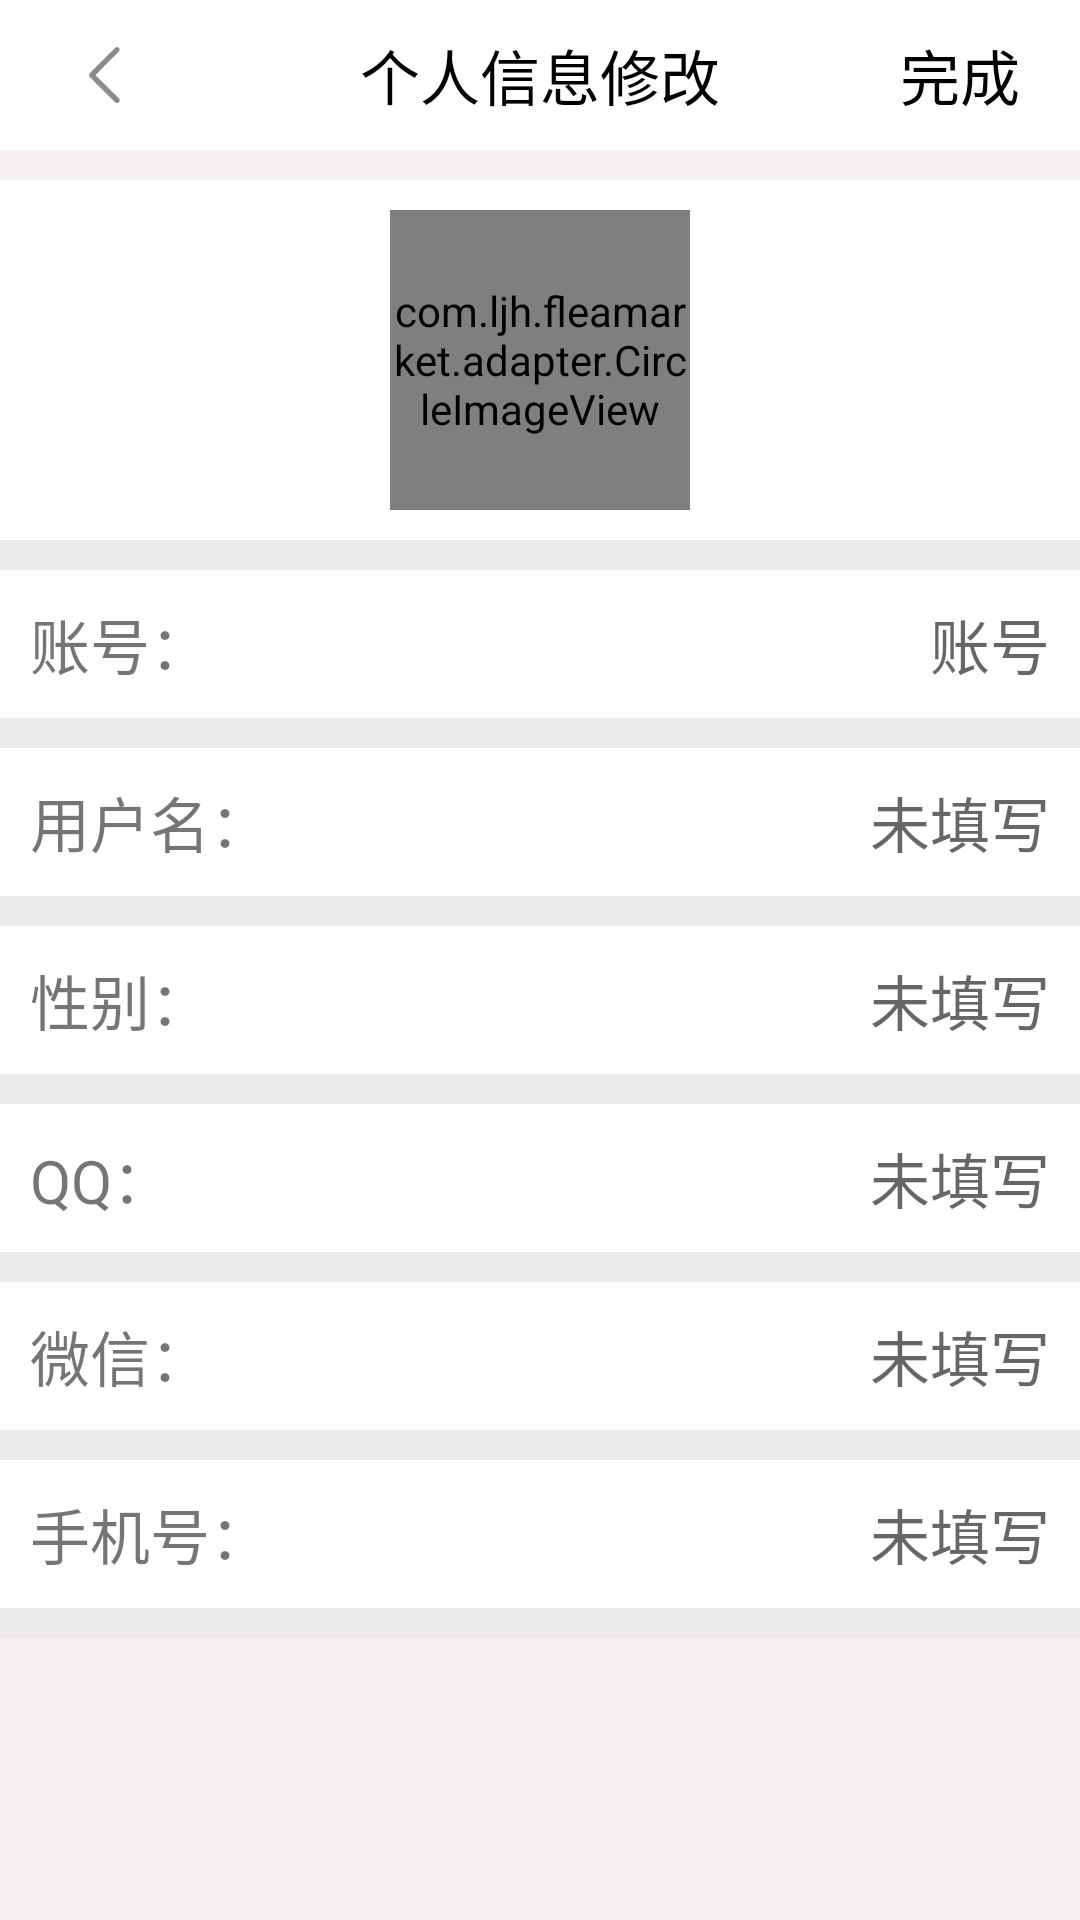

Produce the Android XML layout that renders to this screen, including the resource entries it uses.
<!-- AndroidManifest.xml: application theme AppTheme -->
<!-- res/layout/activity_up_date_user_info.xml -->
<LinearLayout xmlns:android="http://schemas.android.com/apk/res/android"
    android:layout_width="match_parent"
    android:layout_height="match_parent"
    xmlns:app="http://schemas.android.com/apk/res-auto"
    xmlns:toos="http://schemas.android.com/tools"
    android:background="#FFF4F0F0"
    android:orientation="vertical">

    <FrameLayout
        android:layout_width="match_parent"
        android:layout_height="50dp"
        android:background="#ffffff">

        <Button
            android:id="@+id/backto_userinfo"
            android:layout_width="30dp"
            android:layout_height="30dp"
            android:layout_marginLeft="20dp"
            android:layout_gravity="center|left"
            android:background="@drawable/icon_arrow_back"/>

        <Button
            android:layout_width="wrap_content"
            android:layout_height="30dp"
            android:layout_gravity="center"
            android:background="@null"
            android:text="个人信息修改"
            android:textColor="#000000"
            android:textSize="20sp" />

        <TextView
            android:id="@+id/update_finish_userinfo"
            android:layout_marginRight="20dp"
            android:layout_width="wrap_content"
            android:layout_height="wrap_content"
            android:layout_gravity="center|right"
            android:text="完成"
            android:textColor="#000000"
            android:textSize="20sp"/>

    </FrameLayout>

    
        
        
        
    

    <LinearLayout
        android:layout_width="match_parent"
        android:layout_height="wrap_content"
        android:layout_marginTop="10dp"
        android:padding="10dp"
        android:background="#ffff"
        android:gravity="center">

        <com.ljh.fleamarket.adapter.CircleImageView
            android:id="@+id/up_user_headportrait"
            android:layout_width="100dp"
            android:layout_height="100dp"
            toos:src="@drawable/user"
            app:border_color="@color/border_color"
            app:border_width="2dp" />

    </LinearLayout>

    <TextView
        android:layout_width="match_parent"
        android:layout_height="10dp"
        android:background="#edeaea"/>

    <LinearLayout
        android:layout_width="match_parent"
        android:layout_height="wrap_content"
        android:background="#ffff"
        android:gravity="center"
        android:orientation="horizontal"
        android:padding="10dp">

        <TextView
            android:layout_width="wrap_content"
            android:layout_height="wrap_content"
            android:text="账号："
            android:textSize="20sp" />

        <TextView
            android:id="@+id/up_user_id"
            android:layout_width="match_parent"
            android:layout_height="wrap_content"
            android:background="@null"
            android:gravity="right"
            android:hint="账号"
            android:textSize="20sp" />

    </LinearLayout>

    <TextView
        android:layout_width="match_parent"
        android:layout_height="10dp"
        android:background="#edeaea"/>


    <LinearLayout
        android:layout_width="match_parent"
        android:layout_height="wrap_content"
        android:padding="10dp"
        android:background="#ffff"
        android:gravity="center"
        android:orientation="horizontal">

        <TextView
            android:layout_width="wrap_content"
            android:layout_height="wrap_content"
            android:text="用户名："
            android:textSize="20sp" />

        <EditText
            android:id="@+id/up_user_name"
            android:layout_width="match_parent"
            android:layout_height="wrap_content"
            android:background="@null"
            android:gravity="right"
            android:hint="未填写"
            android:textSize="20sp" />

    </LinearLayout>

    <TextView
        android:layout_width="match_parent"
        android:layout_height="10dp"
        android:background="#edeaea"/>


    <LinearLayout
        android:layout_width="match_parent"
        android:layout_height="wrap_content"
        android:padding="10dp"
        android:background="#ffff"
        android:gravity="center"
        android:orientation="horizontal">

        <TextView
            android:layout_width="wrap_content"
            android:layout_height="wrap_content"
            android:text="性别："
            android:textSize="20sp" />

        <EditText
            android:id="@+id/up_user_sex"
            android:layout_width="match_parent"
            android:layout_height="wrap_content"
            android:background="@null"
            android:gravity="right"
            android:hint="未填写"
            android:textSize="20sp" />

    </LinearLayout>

    <TextView
        android:layout_width="match_parent"
        android:layout_height="10dp"
        android:background="#edeaea"/>


    <LinearLayout
        android:layout_width="match_parent"
        android:layout_height="wrap_content"
        android:padding="10dp"
        android:background="#ffff"
        android:gravity="center"
        android:orientation="horizontal">

        <TextView
            android:layout_width="wrap_content"
            android:layout_height="wrap_content"
            android:text="QQ："
            android:textSize="20sp" />

        <EditText
            android:id="@+id/up_user_qq"
            android:layout_width="match_parent"
            android:layout_height="wrap_content"
            android:gravity="right"
            android:hint="未填写"
            android:background="@null"
            android:textSize="20sp" />

    </LinearLayout>

    <TextView
        android:layout_width="match_parent"
        android:layout_height="10dp"
        android:background="#edeaea"/>


    <LinearLayout
        android:layout_width="match_parent"
        android:layout_height="wrap_content"
        android:padding="10dp"
        android:background="#ffff"
        android:gravity="center"
        android:orientation="horizontal">

        <TextView
            android:layout_width="wrap_content"
            android:layout_height="wrap_content"
            android:text="微信："
            android:textSize="20sp" />

        <EditText
            android:id="@+id/up_user_weixin"
            android:layout_width="match_parent"
            android:layout_height="wrap_content"
            android:gravity="right"
            android:hint="未填写"
            android:background="@null"
            android:textSize="20sp" />

    </LinearLayout>

    <TextView
        android:layout_width="match_parent"
        android:layout_height="10dp"
        android:background="#edeaea"/>


    <LinearLayout
        android:layout_width="match_parent"
        android:layout_height="wrap_content"
        android:padding="10dp"
        android:background="#ffff"
        android:gravity="center"
        android:orientation="horizontal">

        <TextView
            android:layout_width="wrap_content"
            android:layout_height="wrap_content"
            android:text="手机号："
            android:textSize="20sp" />

        <EditText
            android:id="@+id/up_user_phone"
            android:layout_width="match_parent"
            android:layout_height="wrap_content"
            android:gravity="right"
            android:hint="未填写"
            android:background="@null"
            android:textSize="20sp" />
    </LinearLayout>

    <TextView
        android:layout_width="match_parent"
        android:layout_height="10dp"
        android:background="#edeaea"/>


</LinearLayout>
<!-- resources referenced by this layout -->
<resources>
  <color name="border_color">#0b0101</color>
  <!-- drawable icon_arrow_back: png bitmap (drawable, 811 bytes) -->
  <!-- drawable user: png bitmap (drawable, 3071 bytes) -->
  <style name="AppTheme" parent="Theme.AppCompat.Light.NoActionBar">
          
          <item name="colorPrimary">@color/colorPrimary</item>
          <item name="colorPrimaryDark">@color/colorPrimaryDark</item>
          <item name="colorAccent">@color/colorAccent</item>
      </style>
  <color name="colorPrimary">#ffffff</color>
  <color name="colorPrimaryDark">#04bdf0</color>
  <color name="colorAccent">#000000</color>
</resources>
